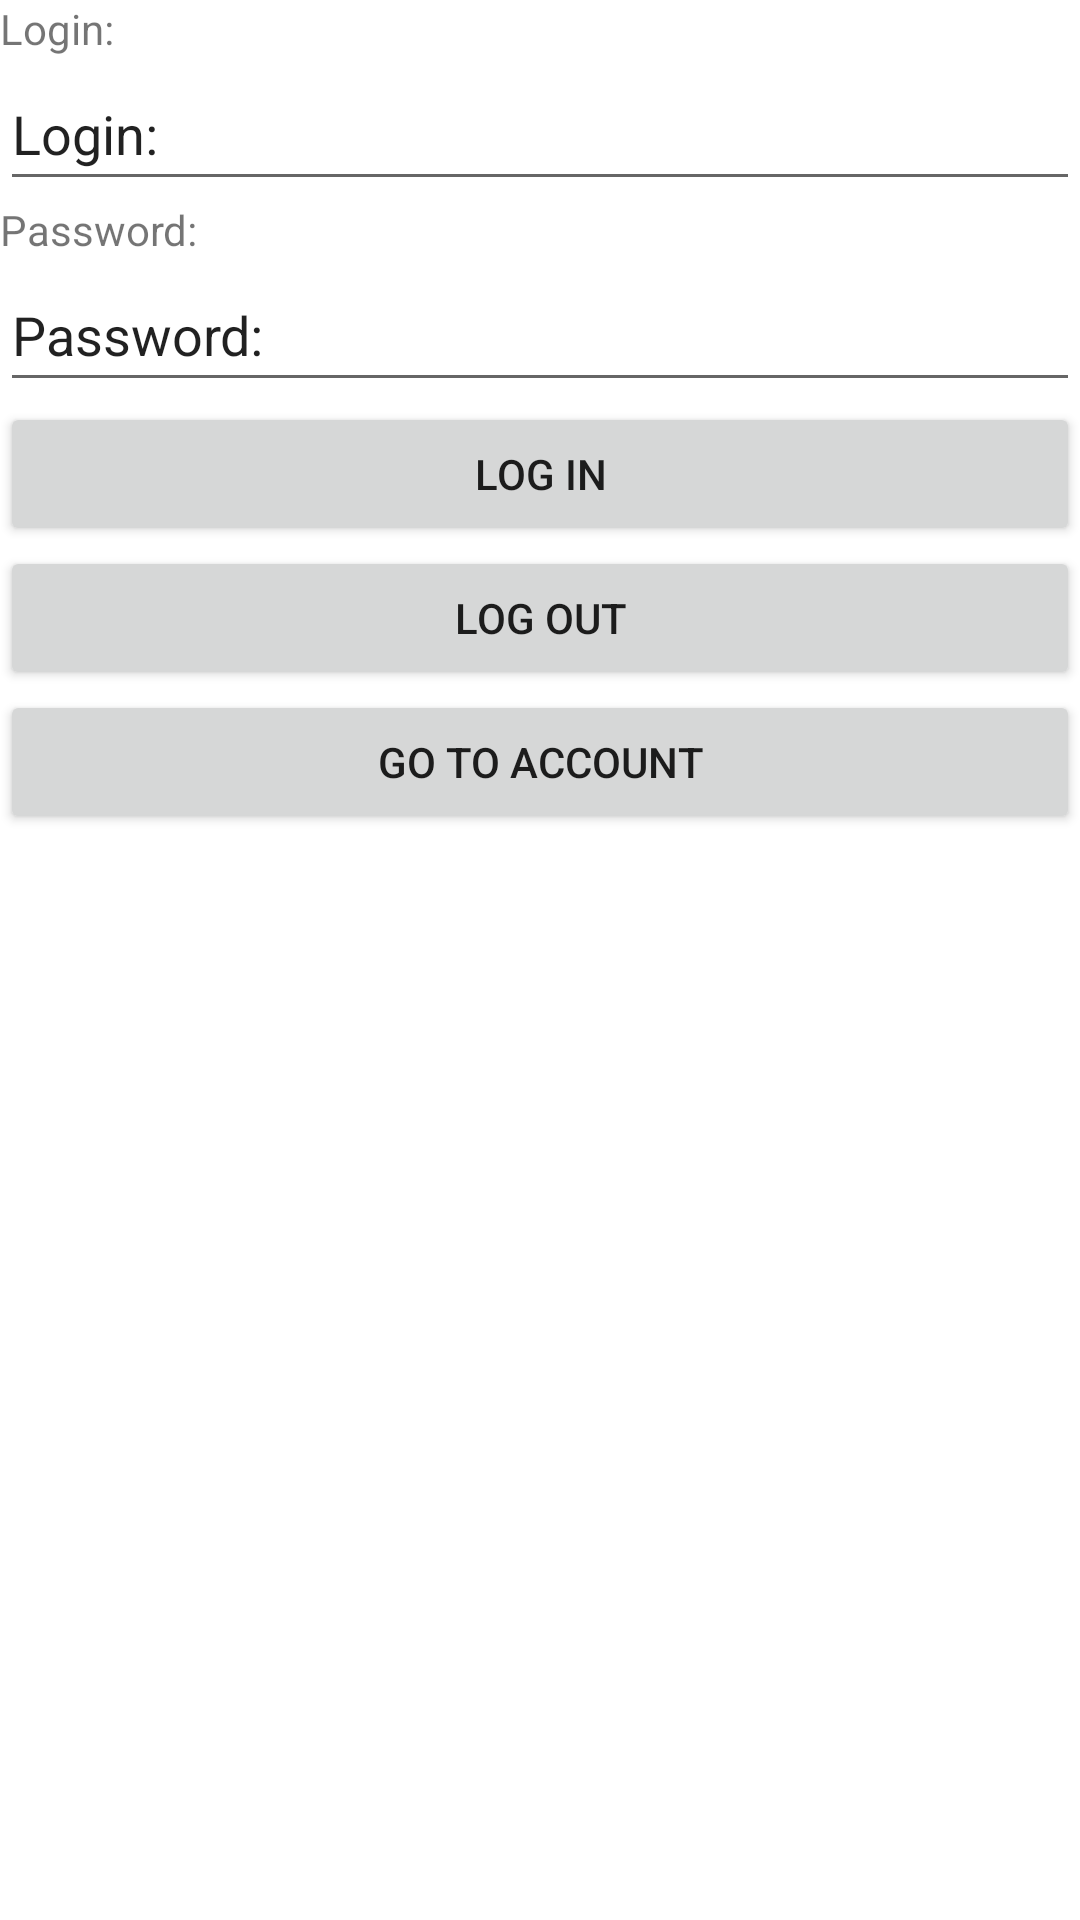

This screen was rendered from an Android layout file. Write that file and the resources it references.
<!-- AndroidManifest.xml: application theme Theme.CurseWork -->
<!-- res/layout/fragment_account.xml -->
<?xml version="1.0" encoding="utf-8"?>
<androidx.constraintlayout.widget.ConstraintLayout xmlns:android="http://schemas.android.com/apk/res/android"
    xmlns:app="http://schemas.android.com/apk/res-auto"
    xmlns:tools="http://schemas.android.com/tools"
    android:layout_width="match_parent"
    android:layout_height="match_parent"
    tools:context=".ui.account.AccountFragment">

    <LinearLayout
        android:layout_width="match_parent"
        android:layout_height="match_parent"
        android:orientation="vertical">

        <TextView
            android:id="@+id/tvLogin"
            android:layout_width="match_parent"
            android:layout_height="wrap_content"
            android:text="@string/list_employee_column_login" />

        <EditText
            android:id="@+id/etLogin"
            android:layout_width="match_parent"
            android:layout_height="wrap_content"
            android:ems="10"
            android:inputType="textPersonName"
            android:minHeight="48dp"
            android:text="@string/list_employee_column_login" />

        <TextView
            android:id="@+id/tvPassword"
            android:layout_width="match_parent"
            android:layout_height="wrap_content"
            android:text="@string/list_employee_column_password" />

        <EditText
            android:id="@+id/etPassword"
            android:layout_width="match_parent"
            android:layout_height="wrap_content"
            android:ems="10"
            android:inputType="textVisiblePassword"
            android:minHeight="48dp"
            android:text="@string/list_employee_column_password" />

        <Button
            android:id="@+id/btnLogIn"
            android:layout_width="match_parent"
            android:layout_height="wrap_content"
            android:text="@string/button_log_in" />

        <Button
            android:id="@+id/btnLogOut"
            android:layout_width="match_parent"
            android:layout_height="wrap_content"
            android:text="@string/button_logout" />

        <Button
            android:id="@+id/btnGotoAccount"
            android:layout_width="match_parent"
            android:layout_height="wrap_content"
            android:text="@string/button_goto_account" />
    </LinearLayout>
</androidx.constraintlayout.widget.ConstraintLayout>
<!-- resources referenced by this layout -->
<resources>
  <string name="button_goto_account">Go to account</string>
  <string name="button_log_in">Log in</string>
  <string name="button_logout">Log out</string>
  <string name="list_employee_column_login">Login: </string>
  <string name="list_employee_column_password">Password: </string>
  <style name="Theme.CurseWork" parent="Theme.MaterialComponents.DayNight.NoActionBar">
          
          <item name="colorPrimary">@color/purple_500</item>
          <item name="colorPrimaryVariant">@color/purple_700</item>
          <item name="colorOnPrimary">@color/white</item>
          
          <item name="colorSecondary">@color/teal_200</item>
          <item name="colorSecondaryVariant">@color/teal_700</item>
          <item name="colorOnSecondary">@color/black</item>
          
          <item name="android:statusBarColor" tools:targetApi="l">?attr/colorPrimaryVariant</item>
          
      </style>
  <!-- not gathered from this repository: default colours our renderer supplied (Android Studio template values) -->
  <color name="purple_500">#FF6200EE</color>
  <color name="purple_700">#FF3700B3</color>
  <color name="teal_200">#FF03DAC5</color>
  <color name="teal_700">#FF018786</color>
  <color name="black">#FF000000</color>
  <color name="white">#FFFFFFFF</color>
</resources>
